Run: headless pygame with SDL's dummy video driver; simulated clock (each Clock.tick advances the game by its frame time, no real sleeping); random seed 0; keys injected as events and as key.get_pressed() state; no mouse input.
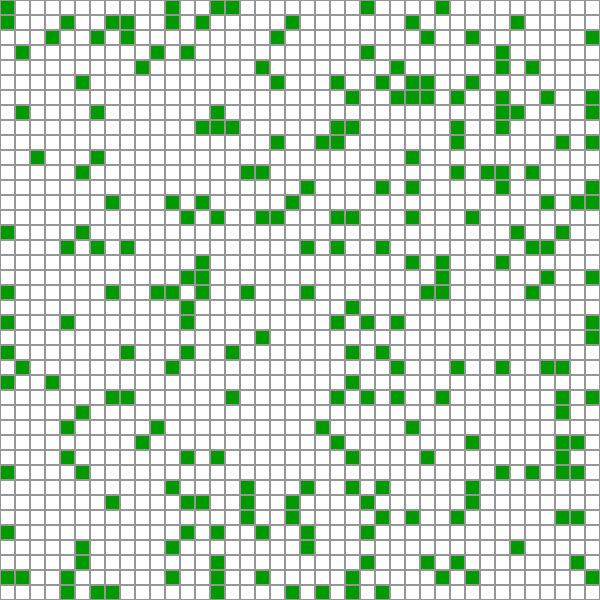
Frame 1 of 4 · flips 1–60 · no input
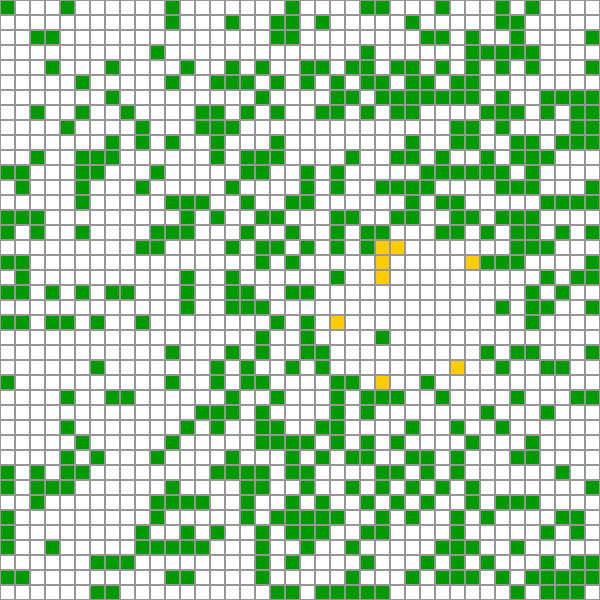
Frame 2 of 4 · flips 61–180 · tapped SPACE, RETURN · held RIGHT (→), D
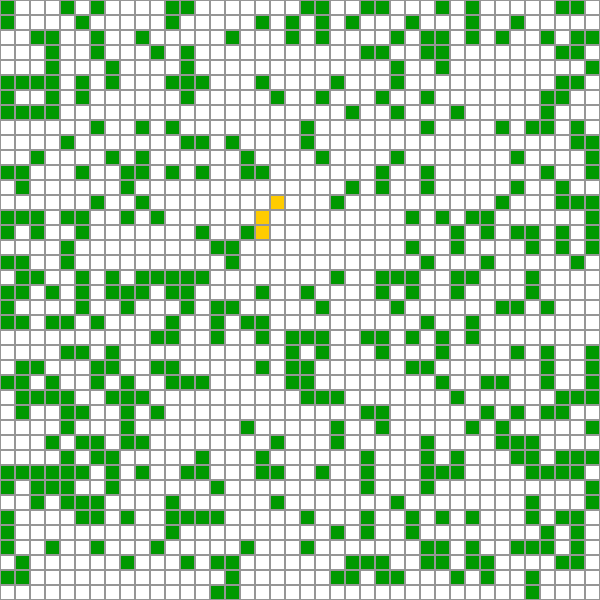
Frame 3 of 4 · flips 181–300 · held DOWN (↓), S
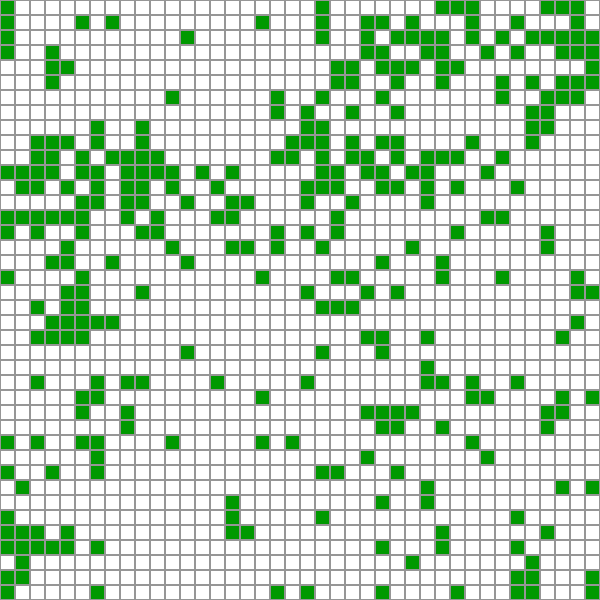
Frame 4 of 4 · flips 301–420 · held LEFT (←), A, UP (↑), W

The pygame program that drew these frames:

import pygame as pg
import random as rd
from pygame.locals import (K_q, K_r, K_n)

# Konstanter 
GRONN = (0,153,0)
HVIT = (255,255,255)
GUL = (255,204,0)
GRAA = (150,150,150)
SVART = (0,0,0)
FRAMES_PER_SECOND = 15
ANTALL = 40
KVADRAT = 15
VINDU_BREDDE = ANTALL*KVADRAT
VINDU_HOYDE  = VINDU_BREDDE

# Initialiserer pygame
pg.init()
vindu = pg.display.set_mode([VINDU_BREDDE, VINDU_HOYDE])
clock = pg.time.Clock()

class Firkant:
    """
    Firkanter kan tegnes på skjermen, skifter farge, sjekker naboruter
    
    Parametre
        i (int): rad (y-retning)
        j (int): kolonne (x-retning)
        side (int): firkantens bredde og høyde
        farge (RGB-tuppel): firkantens farge
        vindusobjekt (pygame.Surface): spillebrettet
        nabotype(int): om firkanten er i et hjørne eller midt på
    
    Flere egenskaper:
        x (int): firkantens x-posisjon på spillebrettet
        y (int): firkantens y-posisjon på spillebrettet
        obj (pygame.Rect): rektangelobjekt
        brann_rundt (bool): om et nabotre brenner (True) eller ikke (False)

    Metoder:
        tegn(self): tegner firkanten i vindusobjektet
        gro_et_tre(self): bruker tilfeldighet for å avgjøre om et tre vokser opp
        lyn_blir_brann(self): bruker tilfeldighet for å avgjøre om et lyn treffer et tre
        sjekk_for_brann(self,alle): sjekker naboruter for brennende trær
        spredning_av_brann(self): oppdaterer brannstatus basert på naboruter
        
    """
    def __init__(self, i:int, j:int, nabotype:int, farge=HVIT, side:int=KVADRAT, vindusobjekt=vindu):
        self.i = i
        self.j = j
        self.x = j*side
        self.y = i*side
        self.nabotype = nabotype
        self.farge = farge
        self.side = side # bredde og høyde på firkantene
        self.vindusobjekt = vindusobjekt
        self.brann_rundt = False
        #objekt:
        self.obj = pg.Rect(self.x, self.y, self.side, self.side)

    def tegn(self):
        """Tegner firkanten"""
        pg.draw.rect(self.vindusobjekt, self.farge, (self.x+1, self.y+1, self.side-2, self.side-2))

    def gro_et_tre(self):
        sjanse = rd.random()
        if sjanse < 0.003 and self.farge == HVIT and self.brann_rundt == False:
            self.farge = GRONN
        
    def lyn_blir_brann(self):
        sjanse = rd.random()
        if sjanse < 0.0003 and self.farge == GRONN:
            self.farge = GUL

    def sjekk_for_brann(self,alle):
        self.brann_rundt = False
        if self.nabotype == 0:
            for a in range(0,2):
                for b in range(0,2):
                    if alle[self.i+a][self.j +b].farge == GUL:
                        if not(a==0 and b==0):
                            self.brann_rundt = True

        elif self.nabotype == 1:
            for a in range(0,2):
                for b in range(-1,2):
                    if alle[self.i+a][self.j +b].farge == GUL:
                        if not(a==0 and b==0):
                            self.brann_rundt = True
            
        elif self.nabotype == 2:
            for a in range(0,2):
                for b in range(-1,1):
                    if alle[self.i+a][self.j +b].farge == GUL:
                        if not(a==0 and b==0):
                            self.brann_rundt = True

        elif self.nabotype == 3:
            for a in range(-1,2):
                for b in range(0,2):
                    if alle[self.i+a][self.j +b].farge == GUL:
                        if not(a==0 and b==0):
                            self.brann_rundt = True

        elif self.nabotype == 4:
            for a in range(-1,2):
                for b in range(-1,2):
                    if alle[self.i+a][self.j +b].farge == GUL:
                        if not(a==0 and b==0):
                            self.brann_rundt = True
        
        elif self.nabotype == 5:
            for a in range(-1,2):
                for b in range(-1,1):
                    if alle[self.i+a][self.j +b].farge == GUL:
                        if not(a==0 and b==0):
                            self.brann_rundt = True

        elif self.nabotype == 6:
            for a in range(-1,1):
                for b in range(0,2):
                    if alle[self.i+a][self.j +b].farge == GUL:
                        if not(a==0 and b==0):
                            self.brann_rundt = True

        elif self.nabotype == 7:
            for a in range(-1,1):
                for b in range(-1,2):
                    if alle[self.i+a][self.j +b].farge == GUL:
                        if not(a==0 and b==0):
                            self.brann_rundt = True

        elif self.nabotype == 8:
            for a in range(-1,1):
                for b in range(-1,1):
                    if alle[self.i+a][self.j +b].farge == GUL:
                        if not(a==0 and b==0):
                            self.brann_rundt = True

        

    def spredning_av_brann(self):
        if self.farge == GRONN and self.brann_rundt:
            self.farge = GUL
        elif self.farge == GUL:
            self.farge = HVIT


# Lager objektene

ruter = [] # liste med firkanter som kan tegnes
objekter = [] # liste med Rect-objekter

for i in range(ANTALL):
    ruter.append([])
    objekter.append([])
    for j in range(ANTALL):
        if i==0 and j==0:
            ntype = 0
        elif i==0 and j<ANTALL-1:
            ntype = 1
        elif i==0 and j==ANTALL-1:
            ntype = 2
        elif i<ANTALL-1 and j==0:
            ntype = 3
        elif i<ANTALL-1 and j<ANTALL-1:
            ntype = 4
        elif i<ANTALL-1 and j==ANTALL-1:
            ntype = 5
        elif i==ANTALL-1 and j==0:
            ntype = 6
        elif i==ANTALL-1 and j<ANTALL-1:
            ntype = 7
        elif i==ANTALL-1 and j==ANTALL-1:
            ntype = 8
        else:
            print("Feil ntype")
        rute = Firkant(i, j, ntype)
        ruter[i].append(rute)
        objekter[i].append(rute.obj)

#print(len(ruter),ruter[1][1].farge, ruter[39][39].nabotype)

# Farger hele spillebrettet grått
vindu.fill(GRAA)

for i in range(len(ruter)):
    for j in range(len(ruter[i])):
        ruter[i][j].tegn()

pg.display.flip()

# Gjenta helt til brukeren lukker vinduet
fortsett = True
while fortsett:

    # Sjekker om brukeren har lukket vinduet
    for event in pg.event.get():
        if event.type == pg.QUIT:
            fortsett = False

        elif event.type == pg.KEYUP:

            if event.key == K_q: # quit
                fortsett = False

            elif event.key == K_r: # reset
                vindu.fill(GRAA)
                for i in range(len(ruter)):
                  for j in range(len(ruter[i])):
                      ruter[i][j].farge = HVIT             

    # Tegner ruter basert på oppdateringer i forrige runde
    vindu.fill(GRAA)
    
    for i in range(len(ruter)):
        for j in range(len(ruter[i])):
                ruter[i][j].tegn() # ståa slik den er nå
    
    # Gjør klar for neste runde:
    for i in range(len(ruter)):
        for j in range(len(ruter[i])):
            ruter[i][j].gro_et_tre() # der det ikke er brann i nærheten

    for i in range(len(ruter)):
        for j in range(len(ruter[i])):
            ruter[i][j].spredning_av_brann() # basert på forrige opptelling
    
    for i in range(len(ruter)):
        for j in range(len(ruter[i])):
            ruter[i][j].lyn_blir_brann() # nye branntilløp

    for i in range(len(ruter)):
        for j in range(len(ruter[i])):
            ruter[i][j].sjekk_for_brann(ruter) # opptelling av ny status
    
    
    # 12 - Slow things down a bit
    clock.tick(FRAMES_PER_SECOND)  # make pygame wait
    
    # Oppdaterer alt innholdet i vinduet
    #pg.display.flip()
    pg.display.update()
    

# Avslutter pygame
pg.quit()
